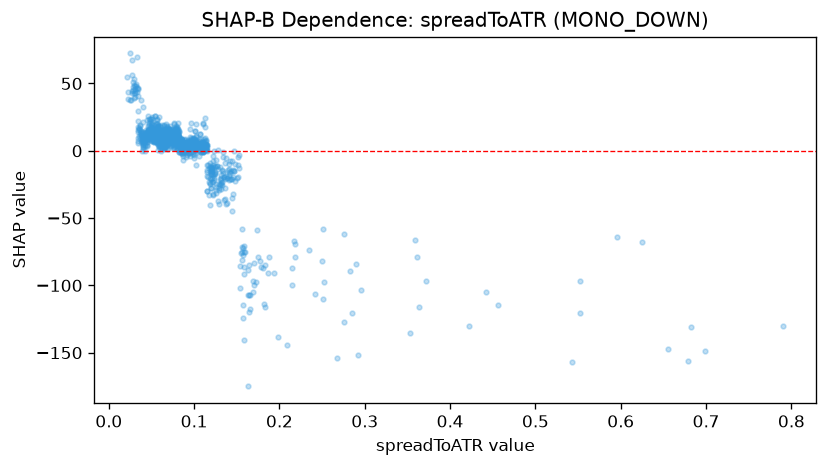

Values plotted in this chart, from the file beside it:
feature_value, shap_value
0.1227, -7.932
0.0949, 5.458
0.0684, 17.9
0.0797, 12.3
0.0591, 9.122
0.0445, 4.383
0.057, 11.38
0.1058, 8.772
0.0925, 6.963
0.0683, 13.13
0.0951, 9.928
0.0576, 12.15
0.0613, 12.25
0.0996, 8.649
0.0984, 7.476
0.0676, 10.84
0.0918, -2.966
0.0621, 11.17
0.0549, 11.04
0.0613, 14.5
0.1001, 3.477
0.0802, 9.126
0.0988, -1.261
0.0928, 4.739
0.0852, 8.595
0.1105, -1.17
0.1196, -16.26
0.0522, 8.914
0.0691, 12.16
0.1057, 5.023
0.0774, 9.797
0.0879, 5.326
0.1276, -13.8
0.1215, -16.99
0.0828, 3.494
0.1298, -12.14
0.0585, 10.51
0.1983, -138.5
0.0474, 11.77
0.1072, 4.514
0.0776, 13.93
0.0752, 10.26
0.1195, -13.59
0.1107, 5.028
0.1059, 4.687
0.1516, -4.439
0.0678, 9.499
0.1476, -9.874
0.0896, 3.275
0.1099, 6.477
0.1349, -19.2
0.0758, 15.54
0.0709, 16.03
0.0762, 7.247
0.0893, 3.402
0.1531, -3.293
0.1694, -96.82
0.0805, 12.12
0.0795, 9.158
0.0744, 8.838
... 1,366 more rows
